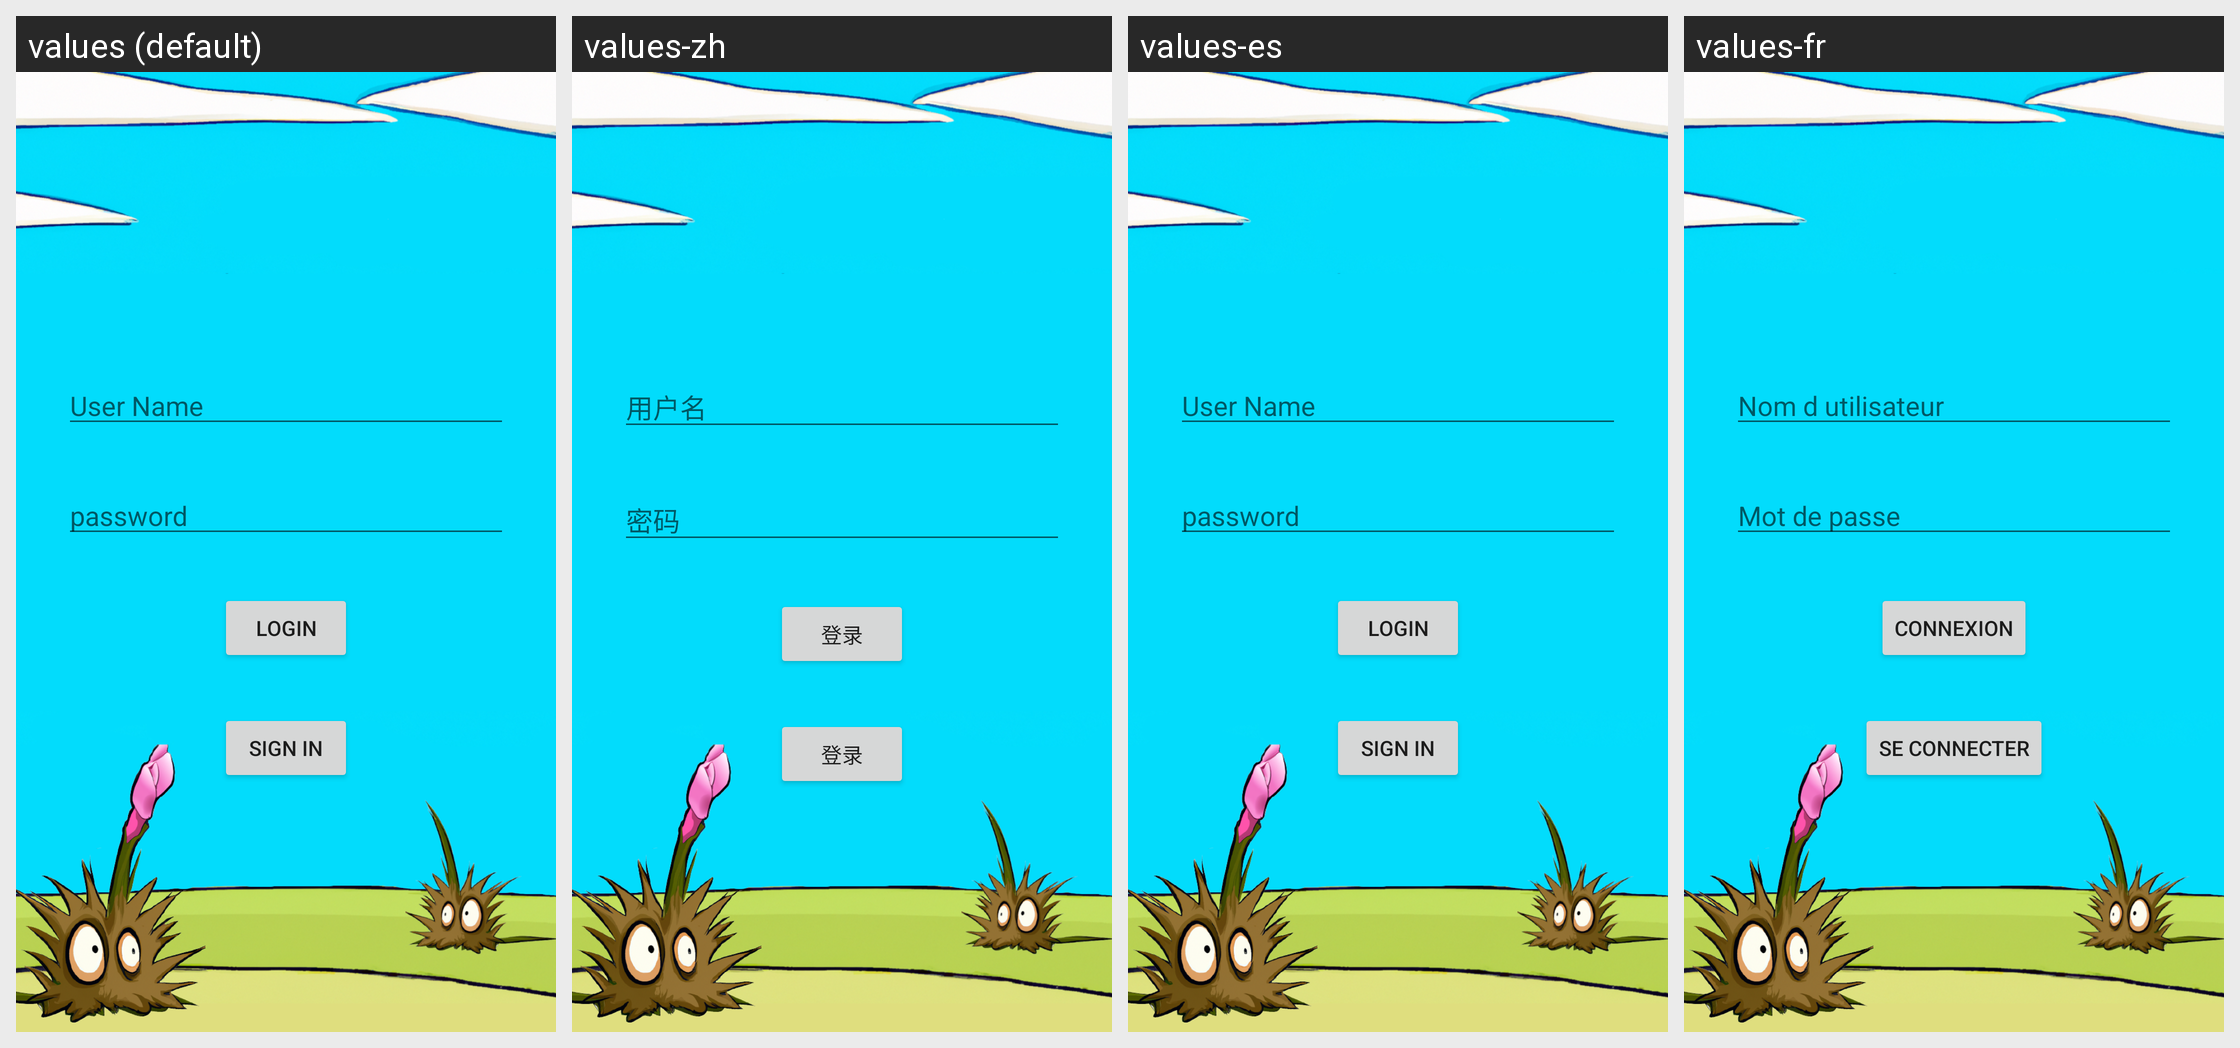

Locale-by-locale string values for the Android screen shown in this grid:
Android screen res/layout/fragment_login.xml rendered under 4 locales, left to right: values (default), values-zh, values-es, values-fr. Device: Nexus 5 (rendered at 1080×1920; each locale shown at half size, 540×960, under a caption strip naming it); theme Theme.Giame.
Strings drawn on this screen, with the default value and each locale's value (text and hints the layout hard-codes, and strings that could not be matched under every locale, appear in the picture but are not listed):

login
  values: login
  values-zh: 登录
  values-es: login
  values-fr: Connexion

sign
  values: Sign in
  values-zh: 登录
  values-es: Sign in
  values-fr: Se connecter

password
  values: password
  values-zh: 密码
  values-es: password
  values-fr: Mot de passe

user_name
  values: User Name
  values-zh: 用户名
  values-es: User Name
  values-fr: Nom d utilisateur
